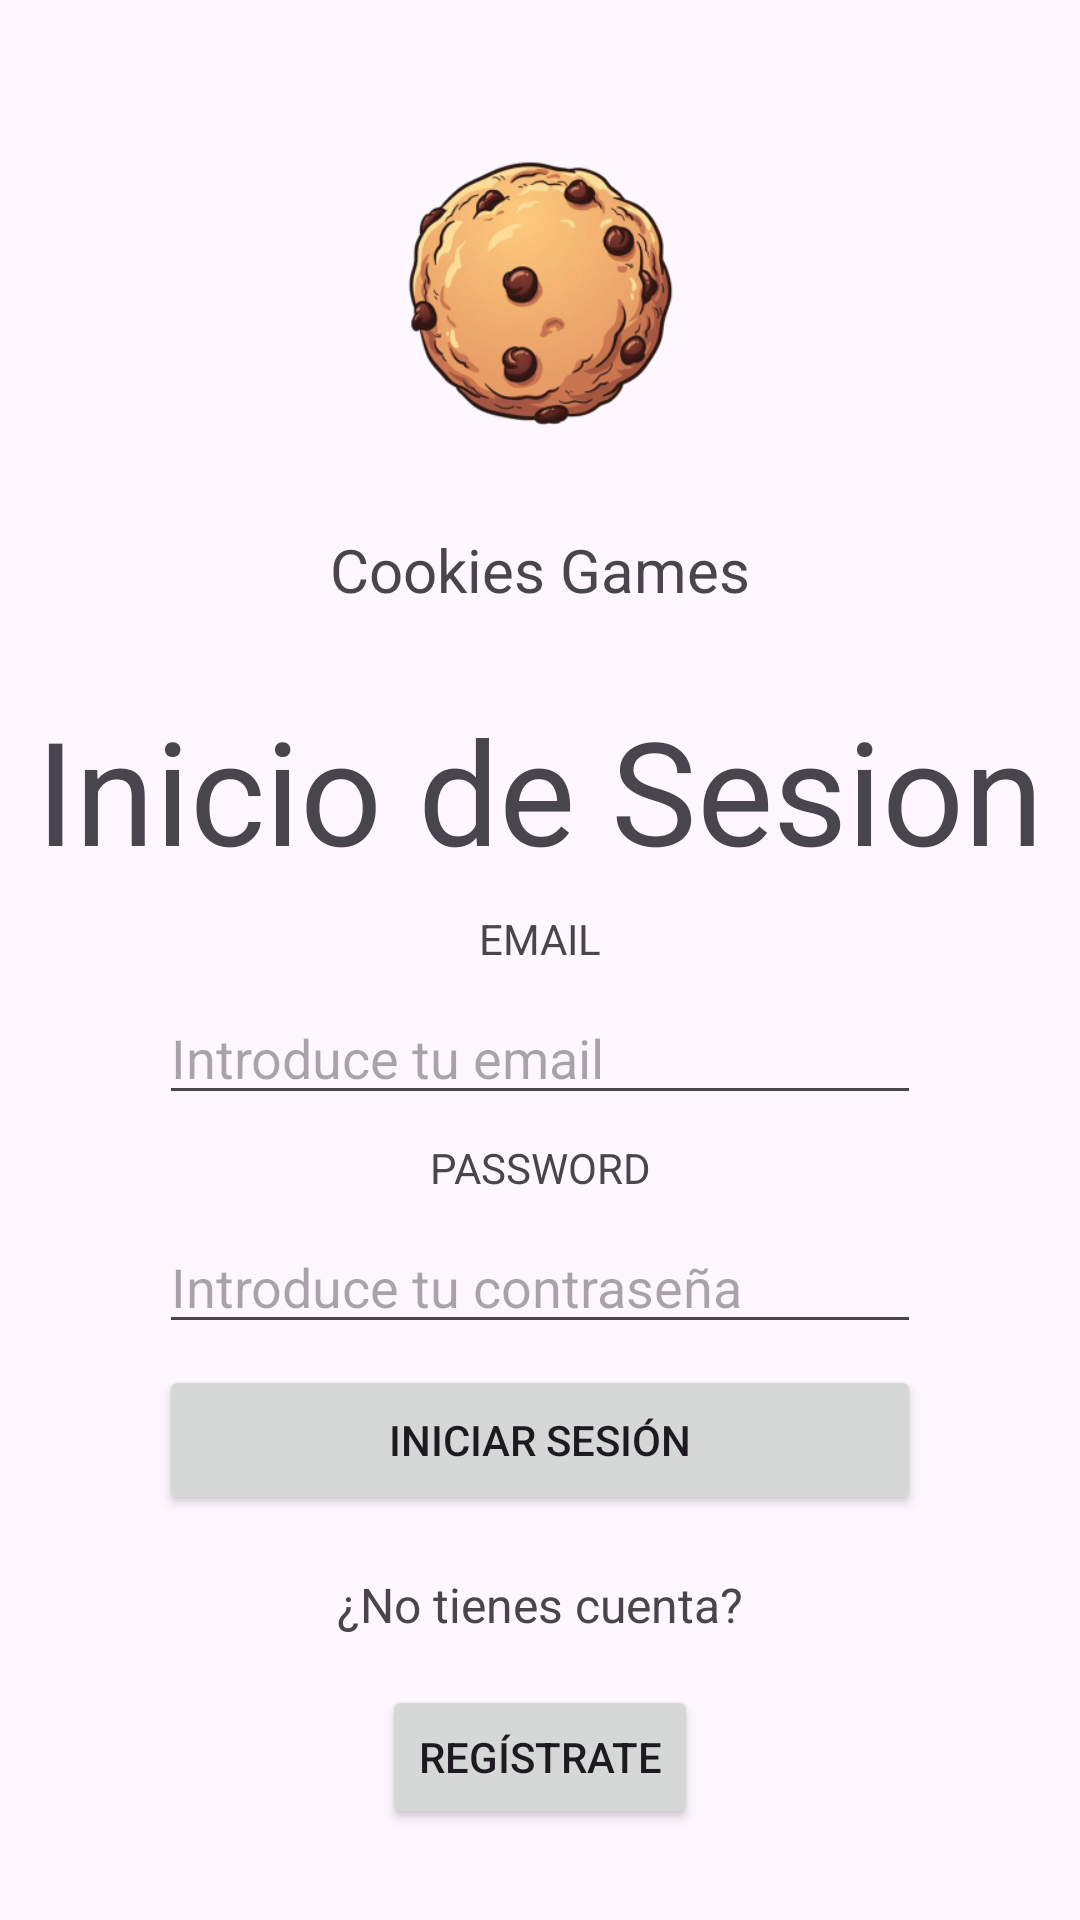

Produce the Android XML layout that renders to this screen, including the resource entries it uses.
<!-- AndroidManifest.xml: application theme Theme.Games -->
<!-- res/layout/activity_inicio_sesion.xml -->
<?xml version="1.0" encoding="utf-8"?>
<androidx.constraintlayout.widget.ConstraintLayout
    xmlns:android="http://schemas.android.com/apk/res/android"
    xmlns:app="http://schemas.android.com/apk/res-auto"
    xmlns:tools="http://schemas.android.com/tools"
    android:layout_width="match_parent"
    android:layout_height="match_parent"
    tools:context=".InicioSesion">

    <LinearLayout
        android:id="@+id/linearLayout"
        android:layout_width="match_parent"
        android:layout_height="wrap_content"
        android:orientation="vertical"
        app:layout_constraintTop_toTopOf="parent">


        <ImageView
            android:id="@+id/imageView"
            android:layout_width="match_parent"
            android:layout_height="135dp"
            android:layout_marginTop="30dp"
            app:srcCompat="@mipmap/ic_cookie" />


        <TextView
            android:id="@+id/editTextText"
            android:layout_width="match_parent"
            android:layout_height="50dp"
            android:ems="10"
            android:gravity="center"
            android:inputType="text"
            android:text="Cookies Games"
            android:textSize="20sp" />

        <TextView
            android:id="@+id/textView3"
            android:layout_width="match_parent"
            android:layout_height="wrap_content"
            android:layout_marginTop="16dp"
            android:gravity="center"
            android:text="Inicio de Sesion"
            android:textSize="48sp" />

        <TextView
            android:id="@+id/textView4"
            android:layout_width="254dp"
            android:layout_height="wrap_content"
            android:layout_gravity="center"
            android:layout_margin="8dp"
            android:text="EMAIL"
            android:gravity="center" />

        <EditText
            android:id="@+id/editTextTextEmailAddress"
            android:layout_width="254dp"
            android:layout_height="wrap_content"
            android:layout_gravity="center"
            android:hint="Introduce tu email"
            android:inputType="textEmailAddress" />


        <TextView
            android:id="@+id/textView5"
            android:layout_width="254dp"
            android:layout_height="wrap_content"
            android:layout_gravity="center"
            android:layout_margin="8dp"
            android:text="PASSWORD"
            android:gravity="center" />

        <EditText
            android:id="@+id/editTextTextPassword"
            android:layout_width="254dp"
            android:layout_height="wrap_content"
            android:layout_gravity="center"
            android:hint="Introduce tu contraseña"
            android:inputType="textPassword" />


        <Button
            android:id="@+id/button"
            android:layout_width="254dp"
            android:layout_height="50dp"
            android:layout_gravity="center"
            android:layout_marginTop="7dp"
            android:text="Iniciar Sesión" />


        <TextView
            android:id="@+id/ErrorText"
            android:layout_width="match_parent"
            android:layout_height="wrap_content"
            android:layout_gravity="center"
            android:gravity="center"
            android:textColor="#F80606"
            android:visibility="invisible" />

        <TextView
            android:id="@+id/textViewNoAccount"
            android:layout_width="wrap_content"
            android:layout_height="wrap_content"
            android:layout_gravity="center_horizontal"
            android:layout_marginBottom="16dp"
            android:text="¿No tienes cuenta?"
            android:textSize="16sp" />

        <Button
            android:id="@+id/buttonGoToRegister"
            android:layout_width="wrap_content"
            android:layout_height="wrap_content"
            android:layout_gravity="center_horizontal"
            android:text="Regístrate"
            android:onClick="register"/>

    </LinearLayout>

</androidx.constraintlayout.widget.ConstraintLayout>
<!-- resources referenced by this layout -->
<resources>
  <!-- mipmap ic_cookie: webp bitmap (mipmap-hdpi, 15036 bytes) -->
  <style name="Theme.Games" parent="Base.Theme.Games" />
  <style name="Base.Theme.Games" parent="Theme.Material3.DayNight.NoActionBar">
          
          
      </style>
</resources>
